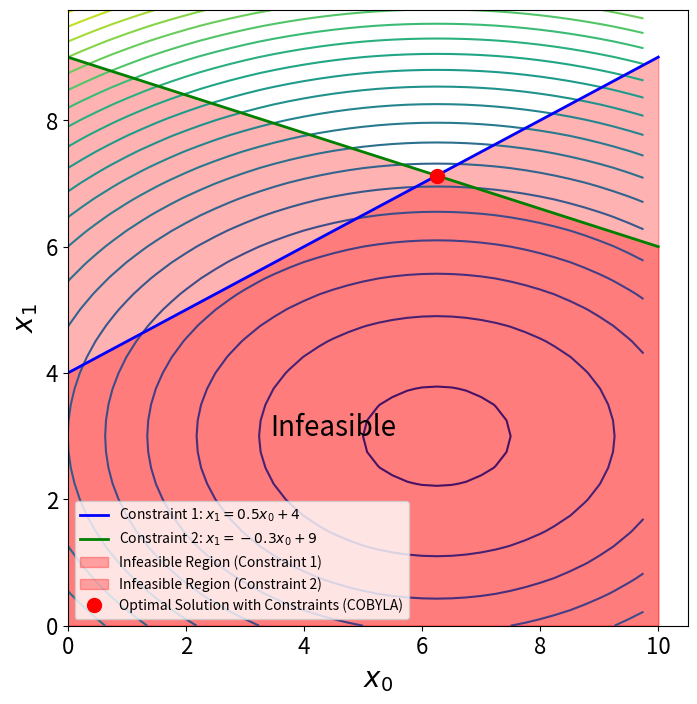

This chart was generated by the following Python code:
import numpy as np
import matplotlib.pyplot as plt
from scipy.optimize import minimize

# Define the range for the variables
x0 = np.arange(0, 10, 0.25)
x1 = np.arange(0, 10, 0.25)

# Create a meshgrid for the variables
X0, X1 = np.meshgrid(x0, x1)

# Define the cost function


def objective_function(x):
    return 0.4 * x[0] ** 2 - 5 * x[0] + x[1] ** 2 - 6 * x[1]


# Calculate cost using the meshgrid values
cost = 0.4 * X0 ** 2 - 5 * X0 + X1 ** 2 - 6 * X1

# Define the first inequality constraint function


def constraint1(x):
    x0 = x[0]
    x1 = x[1]
    # First constraint equation (should be >= 0)
    return x1 - 0.5 * x0 - 4

# Define the second inequality constraint function


def constraint2(x):
    x0 = x[0]
    x1 = x[1]
    # Second constraint equation (should be >= 0)
    return x1 + 0.3 * x0 - 9


# Create a plot
fig, ax = plt.subplots(1, 1)

# Plot the contour of the cost function
cp = ax.contour(X0, X1, cost, levels=20)

# Plot the line of the first constraint (x1 = 0.5 * x0 + 4)
x_constraint1 = np.linspace(0, 10, 400)
y_constraint1 = 0.5 * x_constraint1 + 4
ax.plot(x_constraint1, y_constraint1, 'b-', linewidth=2,
        label='Constraint 1: $x_1 = 0.5x_0 + 4$')

# Plot the line of the second constraint (x1 = -0.3 * x0 + 9)
y_constraint2 = -0.3 * x_constraint1 + 9
ax.plot(x_constraint1, y_constraint2, 'g-', linewidth=2,
        label='Constraint 2: $x_1 = -0.3x_0 + 9$')

# Fill the infeasible region below both constraints
ax.fill_between(x_constraint1, y_constraint1, 0, color='red',
                alpha=0.3, label='Infeasible Region (Constraint 1)')
ax.fill_between(x_constraint1, y_constraint2, 0, color='red',
                alpha=0.3, label='Infeasible Region (Constraint 2)')

# Set the font size for ticks
plt.xticks(fontsize=16)
plt.yticks(fontsize=16)

# Set figure size
fig = plt.gcf()
fig.set_size_inches(8, 8)

# Set labels for x and y axes
ax.set_xlabel(r'$x_{0}$', fontsize=20)
ax.set_ylabel(r'$x_{1}$', fontsize=20)

# Define the bounds for each decision variable
bounds = [(0, 10), (0, 10)]

# Initial guess for the decision variables
initial_guess = [0, 0]

# Define constraints in a list of dictionaries format
cons = [{'type': 'ineq', 'fun': constraint1},
        {'type': 'ineq', 'fun': constraint2}]

# Perform the optimization using COBYLA
opt = minimize(objective_function, initial_guess,
               method='COBYLA', constraints=cons)

# Extract the optimal solution
optimal_x0, optimal_x1 = opt.x

# Plot the solution on the contour plot
ax.plot(optimal_x0, optimal_x1, 'ro', markersize=10,
        label='Optimal Solution with Constraints (COBYLA)')

# Add a text label for the infeasible region
ax.text(4.5, 3, 'Infeasible', fontsize=20, color='black', ha='center')

# Show the plot with the solution
plt.legend()
plt.savefig('constraints-cobyla.png')
plt.show()

# Print the result of the optimization
print(opt)
